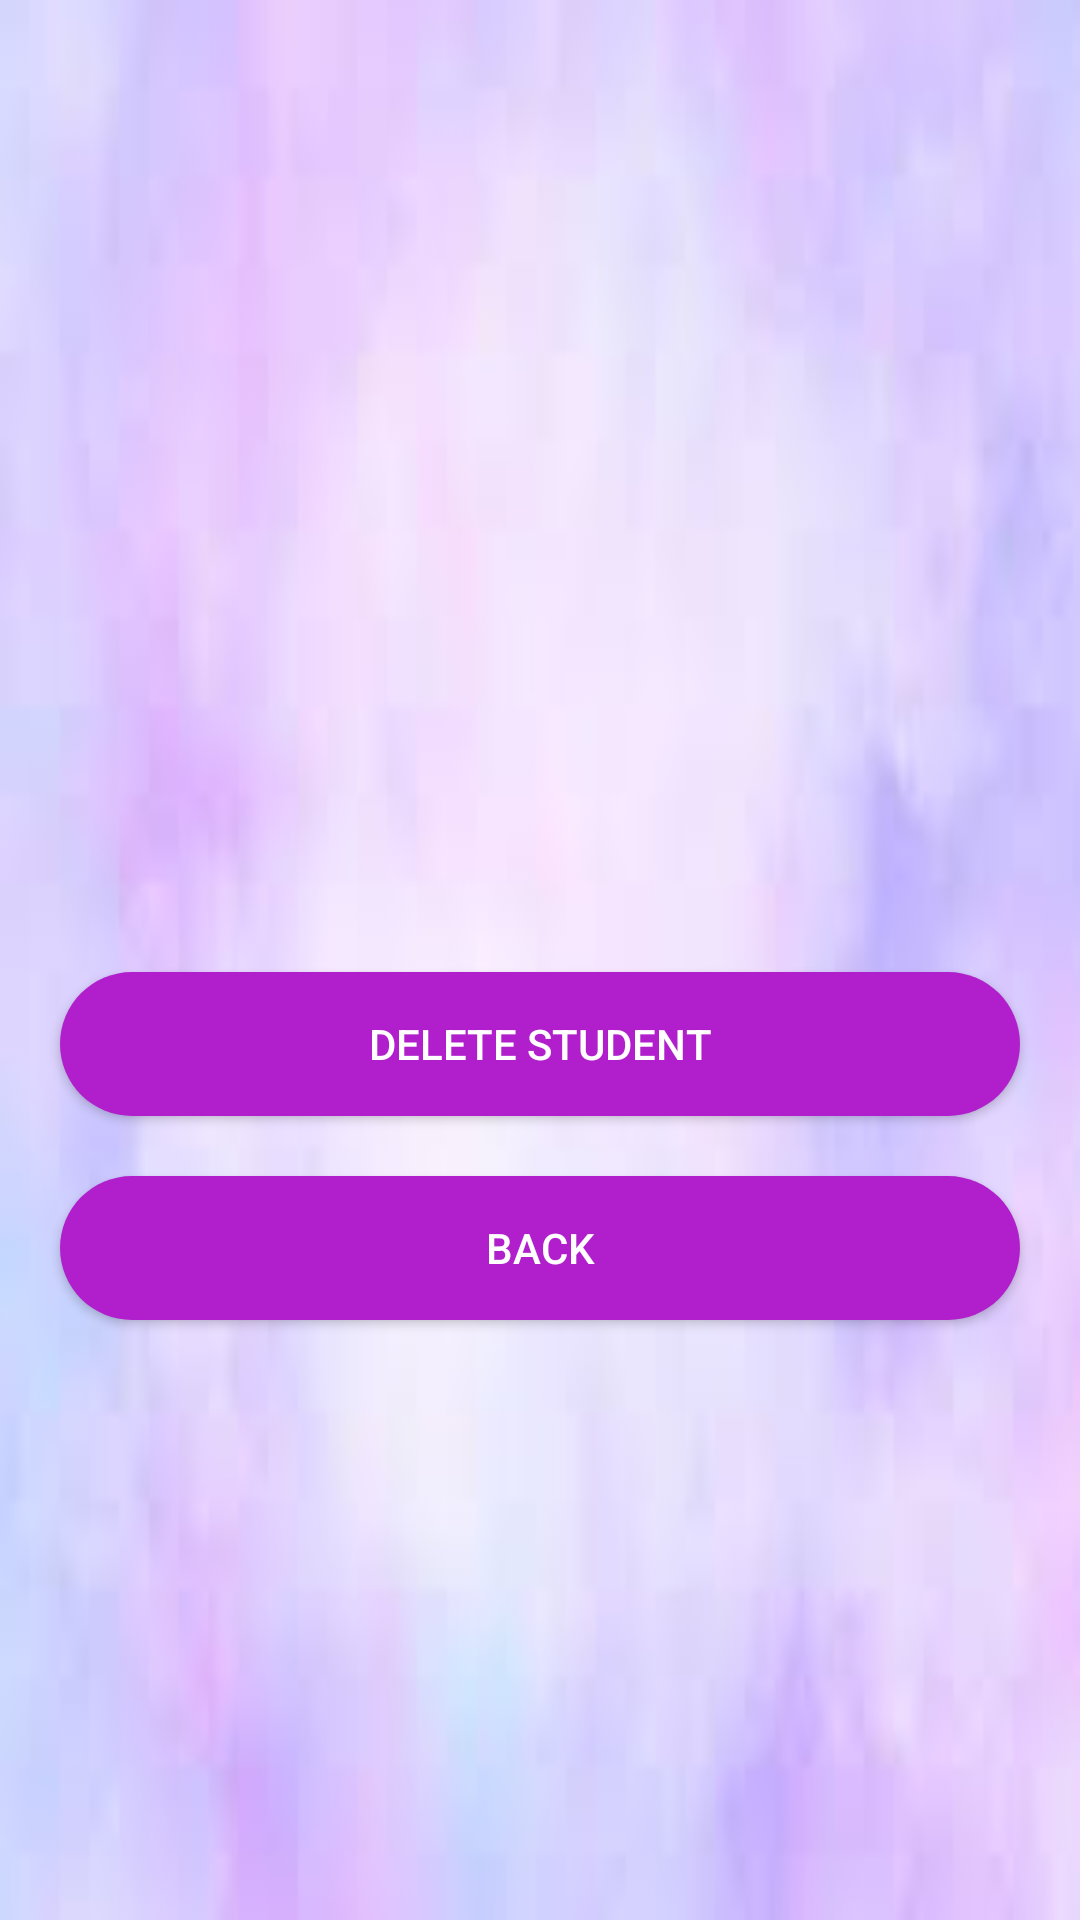

This screen was rendered from an Android layout file. Write that file and the resources it references.
<!-- AndroidManifest.xml: application theme Theme.CollegeBusTracking -->
<!-- res/layout/activity_view_student.xml -->
<?xml version="1.0" encoding="utf-8"?>
<ScrollView xmlns:android="http://schemas.android.com/apk/res/android"
    xmlns:tools="http://schemas.android.com/tools"
    android:layout_width="match_parent"
    android:layout_height="match_parent"
    android:background="@drawable/bg4">

    <LinearLayout
        xmlns:android="http://schemas.android.com/apk/res/android"
        xmlns:tools="http://schemas.android.com/tools"
        android:layout_width="match_parent"
        android:orientation="vertical"
        android:layout_margin="10dp"
        android:gravity="center"
        android:layout_height="match_parent"
        tools:context=".view.ViewStudent">

        <TextView
            android:textSize="23dp"
            android:layout_margin="10dp"
            android:layout_width="match_parent"
            android:layout_height="wrap_content"
            android:id="@+id/studentviewrollnumber"/>

        <TextView
            android:textSize="23dp"
            android:layout_margin="10dp"
            android:layout_width="match_parent"
            android:layout_height="wrap_content"
            android:id="@+id/studentviewname"/>

        <TextView
            android:textSize="23dp"
            android:layout_margin="10dp"
            android:layout_width="match_parent"
            android:layout_height="wrap_content"
            android:id="@+id/studentviewbranch"/>

        <TextView
            android:textSize="23dp"
            android:layout_margin="10dp"
            android:layout_width="match_parent"
            android:layout_height="wrap_content"
            android:id="@+id/studentviewyear"/>

        <TextView
            android:textSize="23dp"
            android:layout_margin="10dp"
            android:layout_width="match_parent"
            android:layout_height="wrap_content"
            android:id="@+id/studentviewsection"/>

        <TextView
            android:textSize="23dp"
            android:layout_margin="10dp"
            android:layout_width="match_parent"
            android:layout_height="wrap_content"
            android:id="@+id/studentviewispaid"/>

        <Button
            android:id="@+id/viewStudentDelete"
            android:layout_margin="10dp"
            android:layout_width="match_parent"
            android:layout_height="wrap_content"
            android:text="Delete Student"
            android:background="@drawable/custom_button_shape"
            android:textColor="@color/white"/>

        <Button
            android:id="@+id/studentviewback"
            android:layout_margin="10dp"
            android:layout_width="match_parent"
            android:layout_height="wrap_content"
            android:text="Back"
            android:background="@drawable/custom_button_shape"
            android:textColor="@color/white"/>

    </LinearLayout>

</ScrollView>
<!-- resources referenced by this layout -->
<resources>
  <!-- drawable bg4: jpeg bitmap (drawable, 2089 bytes) -->
  <!-- drawable custom_button_shape (drawable) -->
  <?xml version="1.0" encoding="utf-8"?>
  <shape xmlns:android="http://schemas.android.com/apk/res/android"
      android:shape="rectangle"
       >
      <corners android:radius="50dp" /> 
      <solid android:color="#B11FCC" />
     
  </shape>
  <style name="Theme.CollegeBusTracking" parent="Theme.AppCompat.Light.NoActionBar">
          
          <item name="colorPrimary">@color/purple_500</item>
          <item name="colorPrimaryVariant">@color/purple_700</item>
          <item name="colorOnPrimary">@color/white</item>
          
          <item name="colorSecondary">@color/teal_200</item>
          <item name="colorSecondaryVariant">@color/teal_700</item>
          <item name="colorOnSecondary">@color/black</item>
          
          <item name="android:statusBarColor" tools:targetApi="l">?attr/colorPrimaryVariant</item>
          
      </style>
  <!-- not gathered from this repository: default colours our renderer supplied (Android Studio template values) -->
  <color name="purple_500">#FF6200EE</color>
  <color name="purple_700">#FF3700B3</color>
  <color name="teal_200">#FF03DAC5</color>
  <color name="teal_700">#FF018786</color>
  <color name="black">#FF000000</color>
  <color name="white">#FFFFFFFF</color>
</resources>
